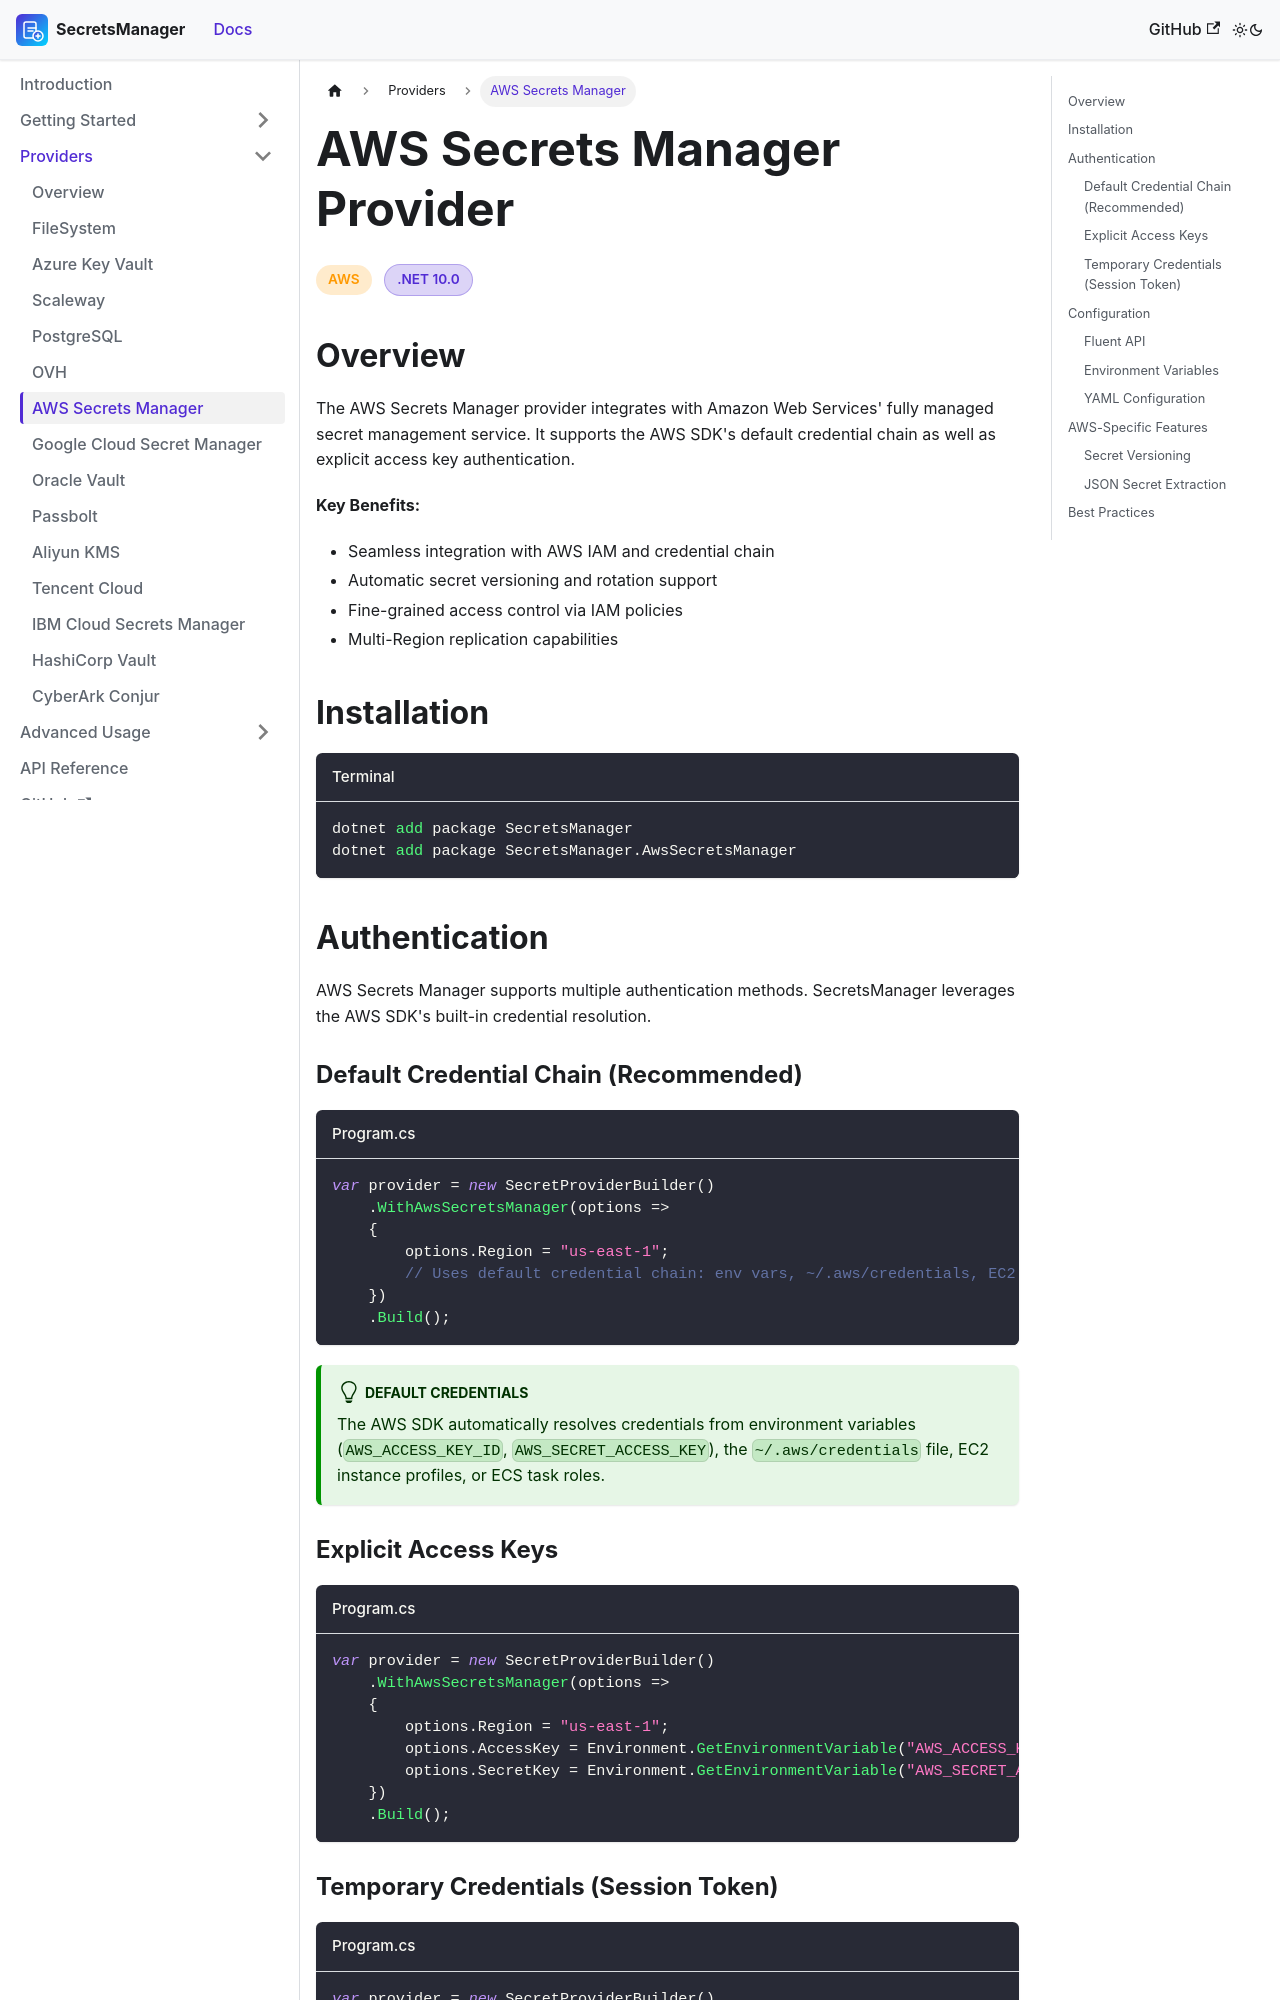

repository: mrhamburg-ai/SecretsManager · page: docs/providers/aws-secrets-manager/index.html · generator: docusaurus

---
id: aws-secrets-manager
title: AWS Secrets Manager Provider
sidebar_label: AWS Secrets Manager
sidebar_position: 6
---

# AWS Secrets Manager Provider

<span className="provider-badge provider-aws">AWS</span>
<span className="badge-pill badge-dotnet">.NET 10.0</span>

## Overview

The AWS Secrets Manager provider integrates with Amazon Web Services' fully managed secret management service. It supports the AWS SDK's default credential chain as well as explicit access key authentication.

**Key Benefits:**
- Seamless integration with AWS IAM and credential chain
- Automatic secret versioning and rotation support
- Fine-grained access control via IAM policies
- Multi-Region replication capabilities

## Installation

```bash title="Terminal"
dotnet add package SecretsManager
dotnet add package SecretsManager.AwsSecretsManager
```

## Authentication

AWS Secrets Manager supports multiple authentication methods. SecretsManager leverages the AWS SDK's built-in credential resolution.

### Default Credential Chain (Recommended)

```csharp title="Program.cs"
var provider = new SecretProviderBuilder()
    .WithAwsSecretsManager(options =>
    {
        options.Region = "us-east-1";
        // Uses default credential chain: env vars, ~/.aws/credentials, EC2 instance profile, etc.
    })
    .Build();
```

:::tip[Default Credentials]
The AWS SDK automatically resolves credentials from environment variables (`AWS_ACCESS_KEY_ID`, `AWS_SECRET_ACCESS_KEY`), the `~/.aws/credentials` file, EC2 instance profiles, or ECS task roles.
:::

### Explicit Access Keys

```csharp title="Program.cs"
var provider = new SecretProviderBuilder()
    .WithAwsSecretsManager(options =>
    {
        options.Region = "us-east-1";
        options.AccessKey = Environment.GetEnvironmentVariable("AWS_ACCESS_KEY_ID");
        options.SecretKey = Environment.GetEnvironmentVariable("AWS_SECRET_ACCESS_KEY");
    })
    .Build();
```
